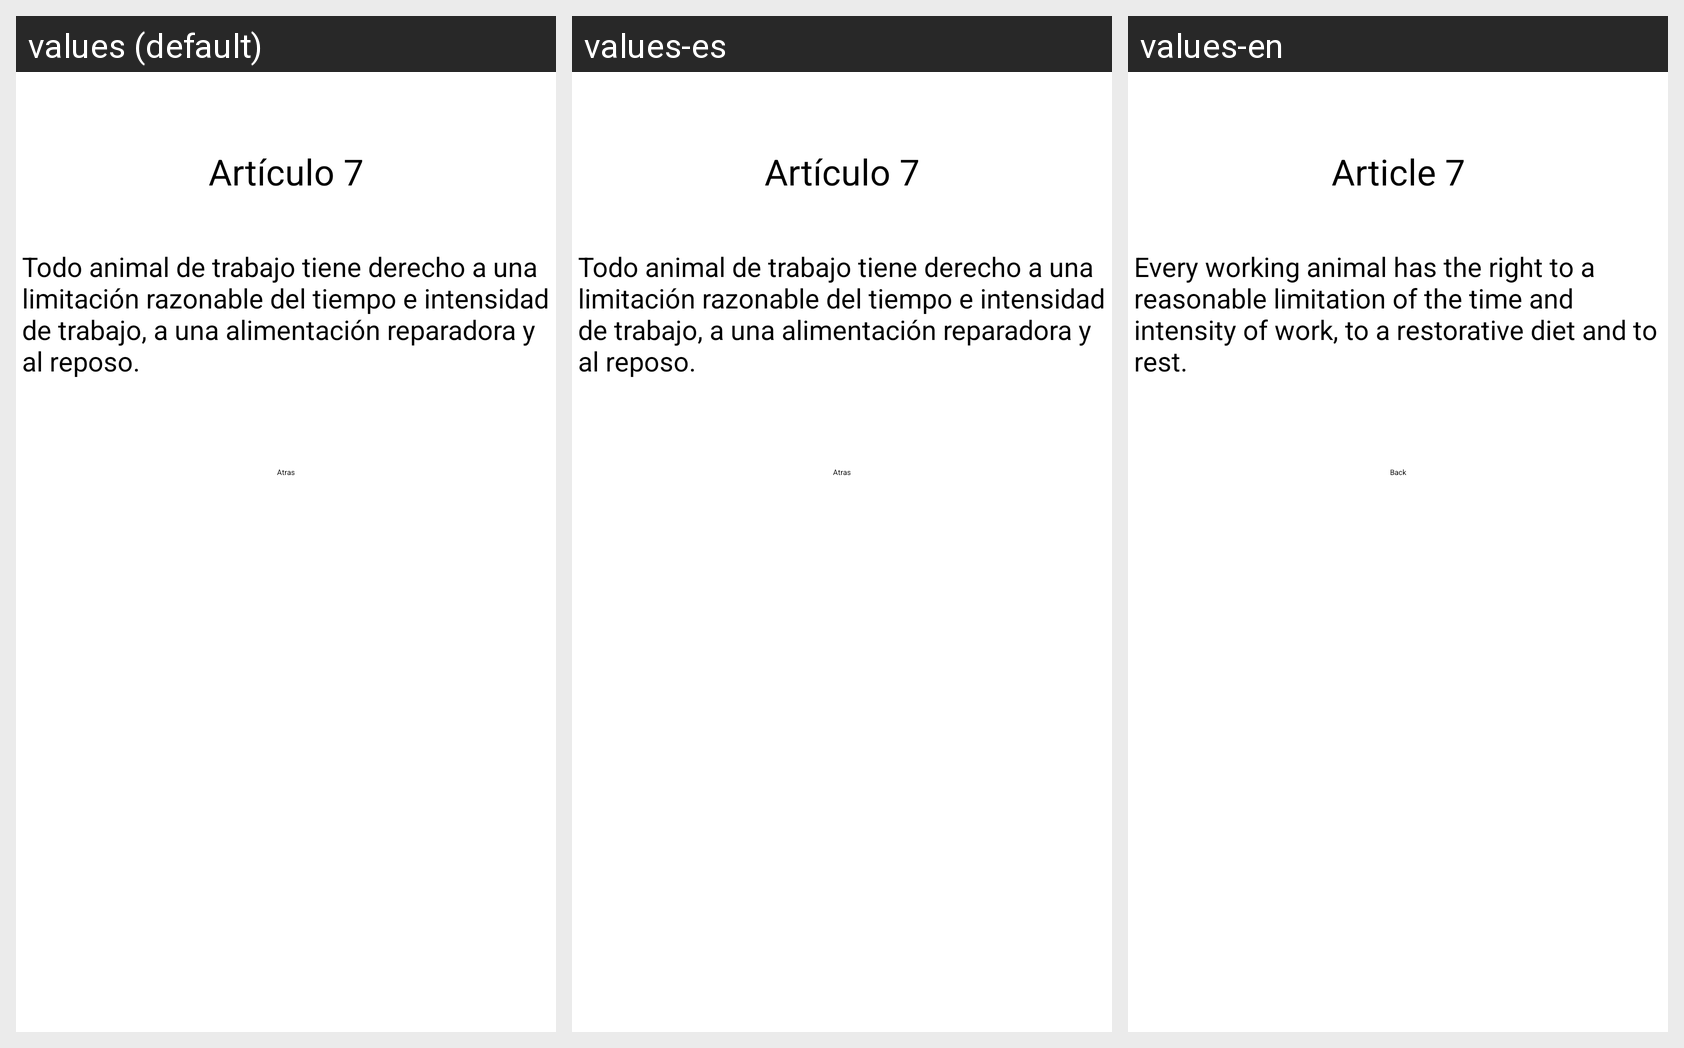

Locale-by-locale string values for the Android screen shown in this grid:
Android screen res/layout/activity_art7.xml rendered under 3 locales, left to right: values (default), values-es, values-en. Device: Nexus 5 (rendered at 1080×1920; each locale shown at half size, 540×960, under a caption strip naming it); theme Theme.PIAnimals.
Strings drawn on this screen, with the default value and each locale's value (text and hints the layout hard-codes, and strings that could not be matched under every locale, appear in the picture but are not listed):

art7
  values: Artículo 7
  values-es: Artículo 7
  values-en: Article 7

art7_a
  values: Todo animal de trabajo tiene derecho a una limitación razonable del tiempo e intensidad de trabajo, a una alimentación reparadora y al reposo.
  values-es: Todo animal de trabajo tiene derecho a una limitación razonable del tiempo e intensidad de trabajo, a una alimentación reparadora y al reposo.
  values-en: Every working animal has the right to a reasonable limitation of the time and intensity of work, to a restorative diet and to rest.

btnAtras
  values: Atras
  values-es: Atras
  values-en: Back
